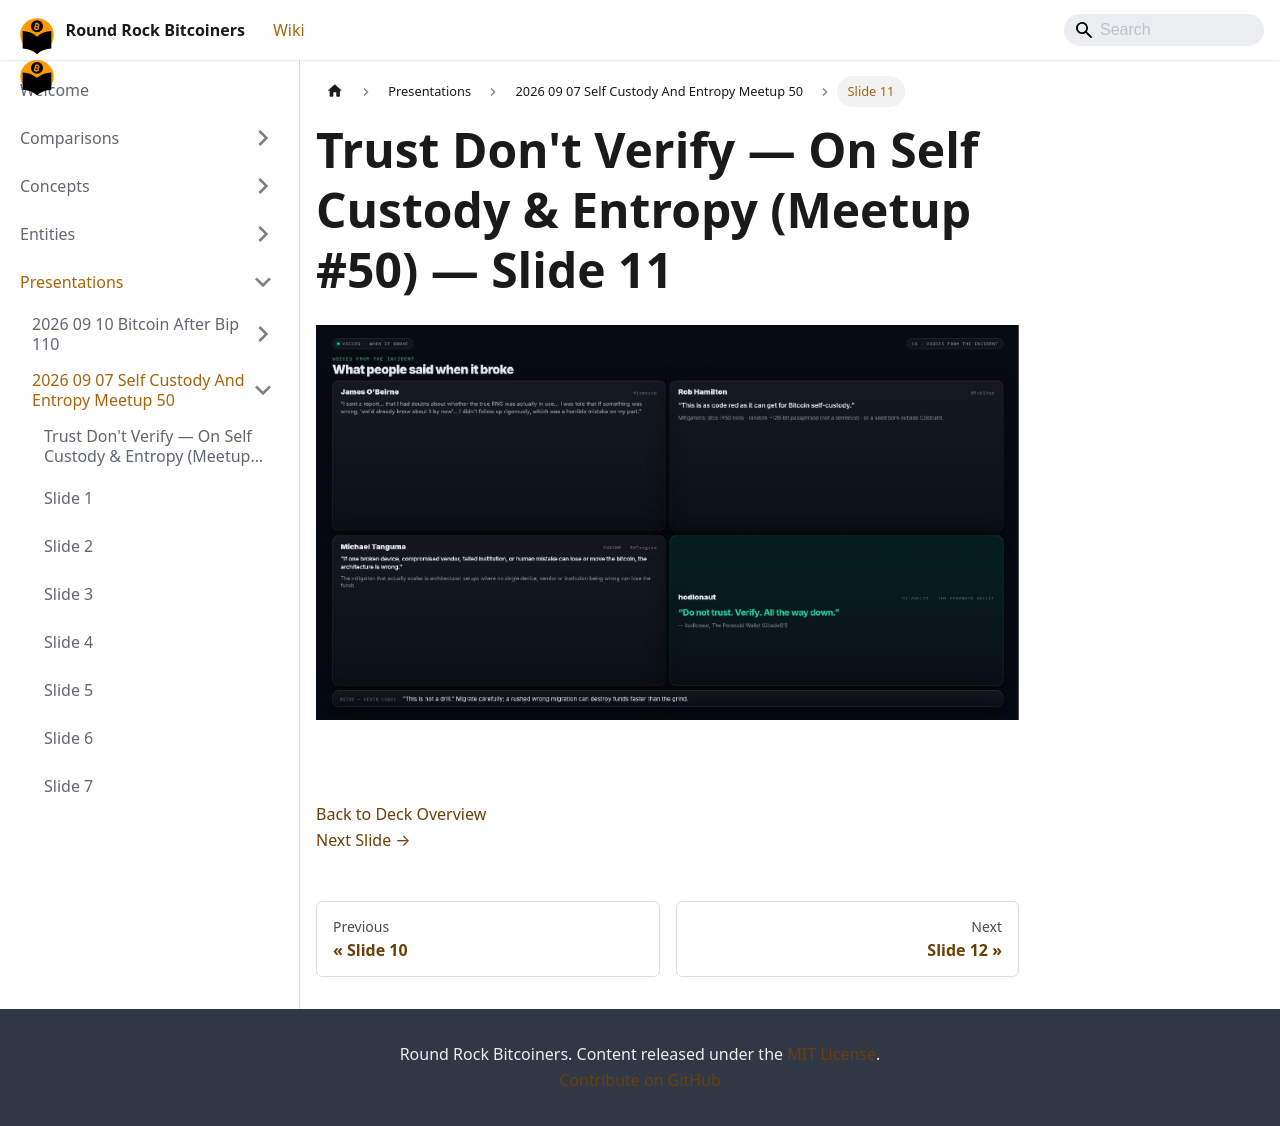

repository: jason-me/rrbtc-wiki · page: presentations/2026-09-07-self-custody-and-entropy-meetup-50/slide-011/index.html · generator: docusaurus

---
title: "Slide 11 of 36 - Trust Don't Verify — On Self Custody & Entropy (Meetup #50)"
sidebar_label: "Slide 11"
pagination_next: "presentations/2026-09-07-self-custody-and-entropy-meetup-50/slide-012"
pagination_prev: "presentations/2026-09-07-self-custody-and-entropy-meetup-50/slide-010"
---

# Trust Don't Verify — On Self Custody & Entropy (Meetup #50) — Slide 11

![Slide 11 of 36 from 'Trust Don't Verify — On Self Custody & Entropy (Meetup #50)' (2026-08-13, RRBTC). Part of a presentation covering: custody, entropy, diy signing devices, inheritance.](/img/slides/2026-09-07-self-custody-and-entropy-meetup-50/slide_010.jpg)

<br/>
<br/>

  
[Back to Deck Overview](/presentations/2026-09-07-self-custody-and-entropy-meetup-50/)  
[Next Slide →](/presentations/2026-09-07-self-custody-and-entropy-meetup-50/slide-012)
